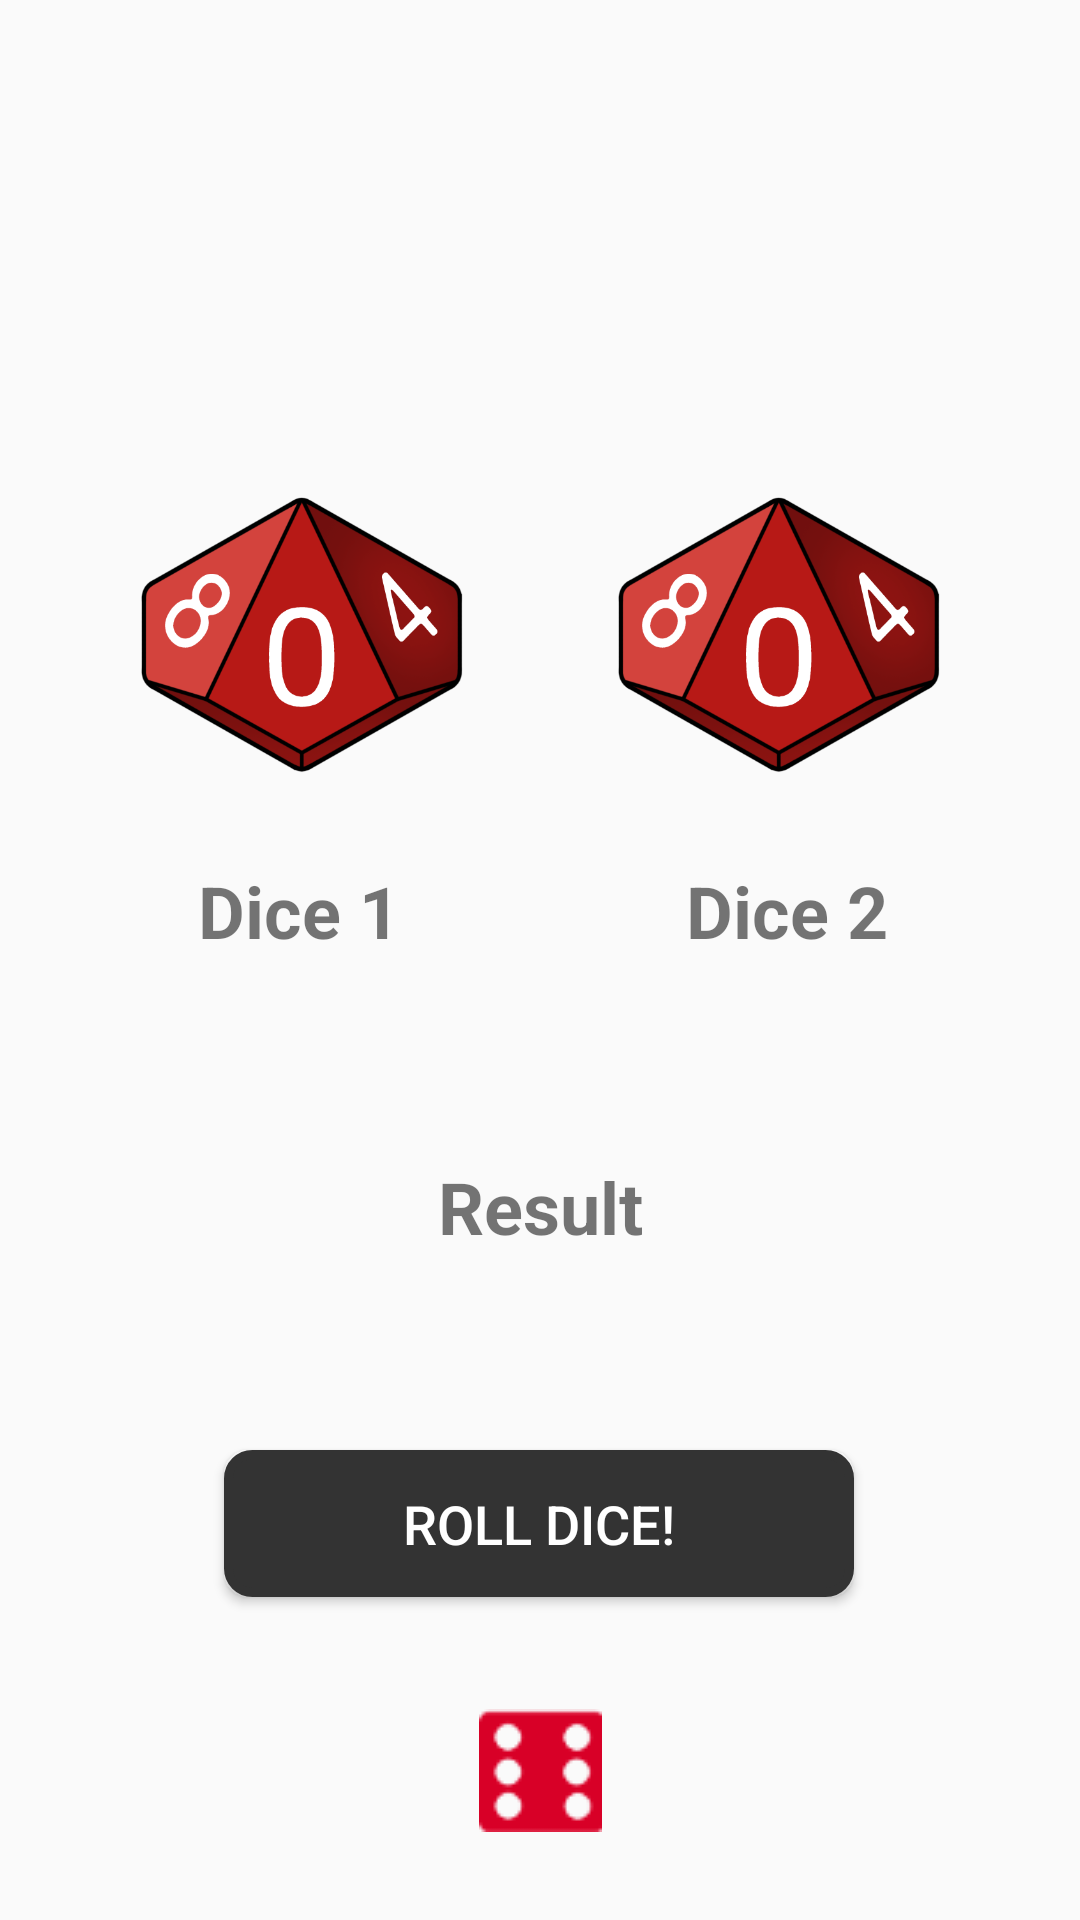

Reconstruct the res/layout file that produces this screen, plus the resources it refers to.
<!-- AndroidManifest.xml: application theme AppTheme -->
<!-- res/layout/activity_roll_ten.xml -->
<?xml version="1.0" encoding="utf-8"?>
<androidx.constraintlayout.widget.ConstraintLayout xmlns:android="http://schemas.android.com/apk/res/android"
    xmlns:app="http://schemas.android.com/apk/res-auto"
    xmlns:tools="http://schemas.android.com/tools"
    android:layout_width="match_parent"
    android:layout_height="match_parent"
    tools:context=".MainActivity">

    <TextView
        android:id="@+id/textView5"
        android:layout_width="wrap_content"
        android:layout_height="wrap_content"
        android:text="Dice 1"
        android:textSize="24sp"
        android:textStyle="bold"
        app:layout_constraintBottom_toBottomOf="parent"
        app:layout_constraintEnd_toEndOf="@+id/imageView"
        app:layout_constraintHorizontal_bias="0.48"
        app:layout_constraintStart_toStartOf="@+id/imageView"
        app:layout_constraintTop_toTopOf="parent"
        app:layout_constraintVertical_bias="0.473" />

    <TextView
        android:id="@+id/textView2"
        android:layout_width="wrap_content"
        android:layout_height="wrap_content"
        android:textSize="24sp"
        app:layout_constraintBottom_toBottomOf="parent"
        app:layout_constraintEnd_toEndOf="parent"
        app:layout_constraintHorizontal_bias="0.287"
        app:layout_constraintStart_toStartOf="parent"
        app:layout_constraintTop_toTopOf="@+id/textView5"
        app:layout_constraintVertical_bias="0.119" />

    <ImageView
        android:id="@+id/imageView"
        android:layout_width="117dp"
        android:layout_height="163dp"
        app:layout_constraintBottom_toBottomOf="parent"
        app:layout_constraintEnd_toEndOf="parent"
        app:layout_constraintEnd_toStartOf="@+id/imageView2"
        app:layout_constraintHorizontal_bias="0.5"
        app:layout_constraintStart_toStartOf="parent"
        app:layout_constraintTop_toTopOf="parent"
        app:layout_constraintVertical_bias="0.272"
        app:srcCompat="@drawable/dice0_10" />

    <TextView
        android:id="@+id/textView6"
        android:layout_width="wrap_content"
        android:layout_height="wrap_content"
        android:text="Dice 2"
        android:textSize="24sp"
        android:textStyle="bold"
        app:layout_constraintBottom_toBottomOf="parent"
        app:layout_constraintEnd_toEndOf="@+id/imageView2"
        app:layout_constraintHorizontal_bias="0.56"
        app:layout_constraintStart_toStartOf="@+id/imageView2"
        app:layout_constraintTop_toTopOf="parent"
        app:layout_constraintVertical_bias="0.473" />

    <ImageView
        android:id="@+id/imageView2"
        android:layout_width="117dp"
        android:layout_height="163dp"
        android:tint="#00000000"
        app:layout_constraintBottom_toBottomOf="parent"
        app:layout_constraintEnd_toEndOf="parent"
        app:layout_constraintHorizontal_bias="0.5"
        app:layout_constraintStart_toEndOf="@+id/imageView"
        app:layout_constraintTop_toTopOf="parent"
        app:layout_constraintVertical_bias="0.272"
        app:srcCompat="@drawable/dice0_10" />

    <TextView
        android:id="@+id/textView"
        android:layout_width="wrap_content"
        android:layout_height="wrap_content"
        android:textSize="24sp"
        app:layout_constraintBottom_toBottomOf="parent"
        app:layout_constraintEnd_toEndOf="parent"
        app:layout_constraintHorizontal_bias="0.722"
        app:layout_constraintStart_toStartOf="parent"
        app:layout_constraintTop_toTopOf="@+id/textView6"
        app:layout_constraintVertical_bias="0.116" />

    <TextView
        android:id="@+id/textView3"
        android:layout_width="wrap_content"
        android:layout_height="wrap_content"
        android:textSize="24sp"
        app:layout_constraintBottom_toBottomOf="parent"
        app:layout_constraintEnd_toEndOf="parent"
        app:layout_constraintHorizontal_bias="0.498"
        app:layout_constraintStart_toStartOf="parent"
        app:layout_constraintTop_toTopOf="@+id/textView4"
        app:layout_constraintVertical_bias="0.176" />

    <Button
        android:id="@+id/button"
        android:layout_width="210dp"
        android:layout_height="49dp"
        android:background="@drawable/button"
        android:text="@string/roll"
        android:textColor="#FFFFFF"
        android:textColorLink="#FFFFFF"
        android:textSize="18sp"
        app:layout_constraintBottom_toBottomOf="parent"
        app:layout_constraintEnd_toEndOf="parent"
        app:layout_constraintHorizontal_bias="0.497"
        app:layout_constraintStart_toStartOf="parent"
        app:layout_constraintTop_toTopOf="parent"
        app:layout_constraintVertical_bias="0.818" />

    <TextView
        android:id="@+id/textView4"
        android:layout_width="wrap_content"
        android:layout_height="wrap_content"
        android:text="Result"
        android:textSize="24sp"
        android:textStyle="bold"
        app:layout_constraintBottom_toBottomOf="parent"
        app:layout_constraintEnd_toEndOf="parent"
        app:layout_constraintStart_toStartOf="parent"
        app:layout_constraintTop_toTopOf="parent"
        app:layout_constraintVertical_bias="0.635" />

    <ImageButton
        android:id="@+id/imageButton"
        android:layout_width="75dp"
        android:layout_height="52dp"
        android:layout_marginBottom="24dp"
        android:background="#00FFFFFF"
        android:onClick="open6"
        app:layout_constraintBottom_toBottomOf="parent"
        app:layout_constraintEnd_toEndOf="parent"
        app:layout_constraintStart_toStartOf="parent"
        app:srcCompat="@drawable/six" />

</androidx.constraintlayout.widget.ConstraintLayout>
<!-- resources referenced by this layout -->
<resources>
  <!-- drawable button (drawable) -->
  <?xml version="1.0" encoding="utf-8"?>
      <shape xmlns:android="http://schemas.android.com/apk/res/android" android:shape="rectangle" >
          <corners
              android:radius="8dp"
              />
          <solid
              android:color="#333333"
              />
          <padding
              android:left="0dp"
              android:top="0dp"
              android:right="0dp"
              android:bottom="0dp"
              />
          <size
              android:width="270dp"
              android:height="60dp"
              />
          <stroke
              android:width="3dp"
              android:color="#333333"
              />
      </shape>
  <!-- drawable dice0_10: png bitmap (drawable, 61615 bytes) -->
  <!-- drawable six: png bitmap (drawable, 1692 bytes) -->
  <string name="roll">ROLL DICE!</string>
  <style name="AppTheme" parent="Theme.AppCompat.Light.DarkActionBar">
          
          <item name="colorPrimary">#cd001f</item>
          <item name="colorPrimaryDark">#B4243A</item>
          <item name="colorAccent">@color/colorAccent</item>
      </style>
  <!-- not gathered from this repository: default colours our renderer supplied (Android Studio template values) -->
  <color name="colorAccent">#FF03DAC5</color>
</resources>
